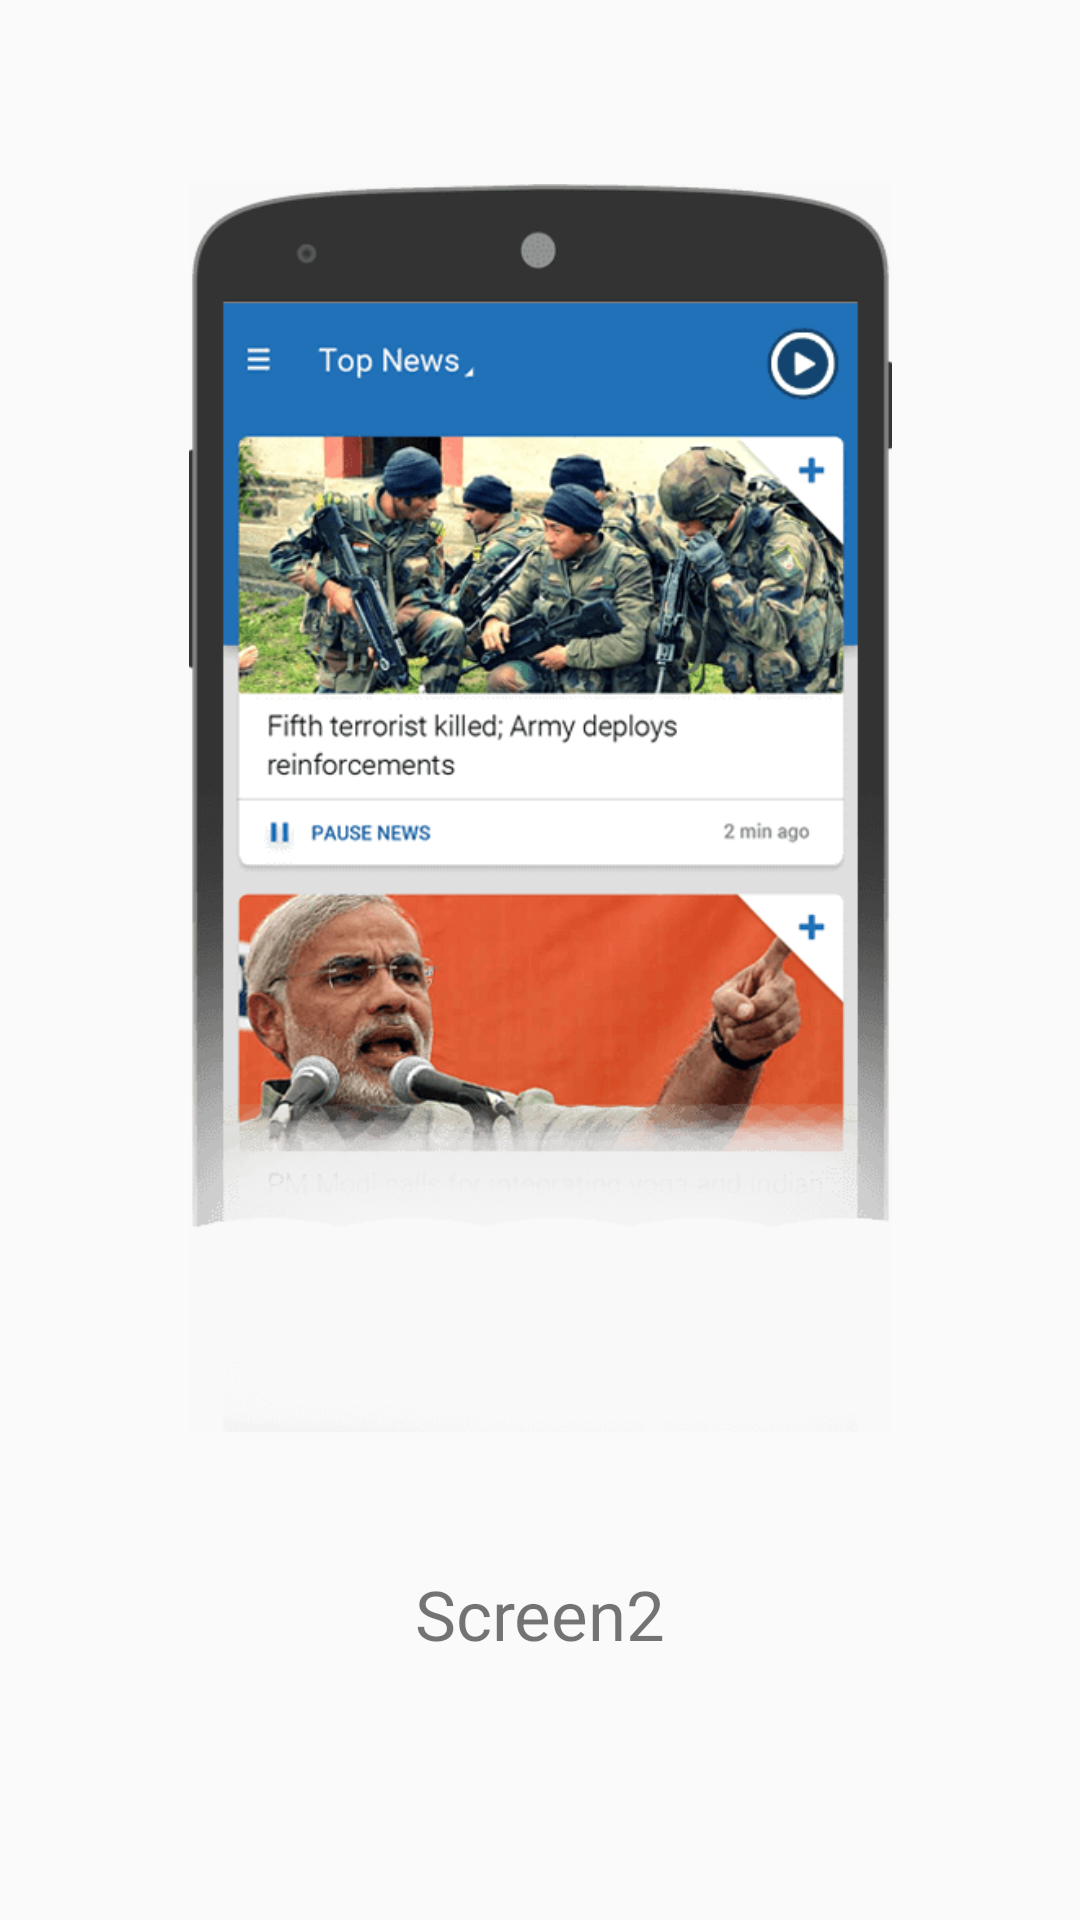

The Android layout XML behind this screen, and the referenced resources:
<!-- AndroidManifest.xml: application theme AppTheme -->
<!-- res/layout/fragment_on_boarding3.xml -->
<?xml version="1.0" encoding="utf-8"?>
<LinearLayout xmlns:android="http://schemas.android.com/apk/res/android"
    android:layout_width="match_parent"
    android:layout_height="match_parent"
    android:weightSum="18"
    android:id="@+id/main_layout"
    android:orientation="vertical"
    android:padding="16dp">

    <LinearLayout
        android:id="@+id/onboardingScreen1Image"
        android:layout_width="match_parent"
        android:layout_weight="3"
        android:layout_height="match_parent"
        android:weightSum="7"
        android:orientation="horizontal">
        <View
            android:layout_width="match_parent"
            android:layout_height="match_parent"
            android:layout_weight="3"
            android:background="@android:color/transparent"></View>
        <ImageView

            android:layout_width="match_parent"
            android:id="@+id/iv"
            android:layout_height="match_parent"
            android:layout_weight="1"
            android:src="@drawable/onboard_basic"
            android:layout_gravity="top|center_horizontal"
            />
        <View
            android:layout_width="match_parent"
            android:layout_height="match_parent"
            android:layout_weight="3"
            android:background="@android:color/transparent"></View>

    </LinearLayout>

    <TextView
        android:id="@+id/onboardingScreen1LowerText"
        android:layout_width="match_parent"
        android:layout_height="match_parent"
        android:layout_weight="7"
        android:gravity="center_horizontal"
        android:maxLines="2"
        android:text="Screen2"
        android:textAlignment="center"
        android:textSize="23sp" />


</LinearLayout>
<!-- resources referenced by this layout -->
<resources>
  <!-- drawable onboard_basic: png bitmap (drawable, 73873 bytes) -->
  <style name="AppTheme" parent="AppTheme.Base">
          
      </style>
  <style name="AppTheme.Base" parent="Theme.AppCompat.Light.NoActionBar">
          <item name="colorPrimary">@color/colorPrimary</item>
          <item name="colorPrimaryDark">@color/colorPrimaryDark</item>
          <item name="colorAccent">@color/colorAccent</item>
      </style>
  <color name="colorPrimary">#3F51B5</color>
  <color name="colorPrimaryDark">#303F9F</color>
  <color name="colorAccent">#FF4081</color>
</resources>
